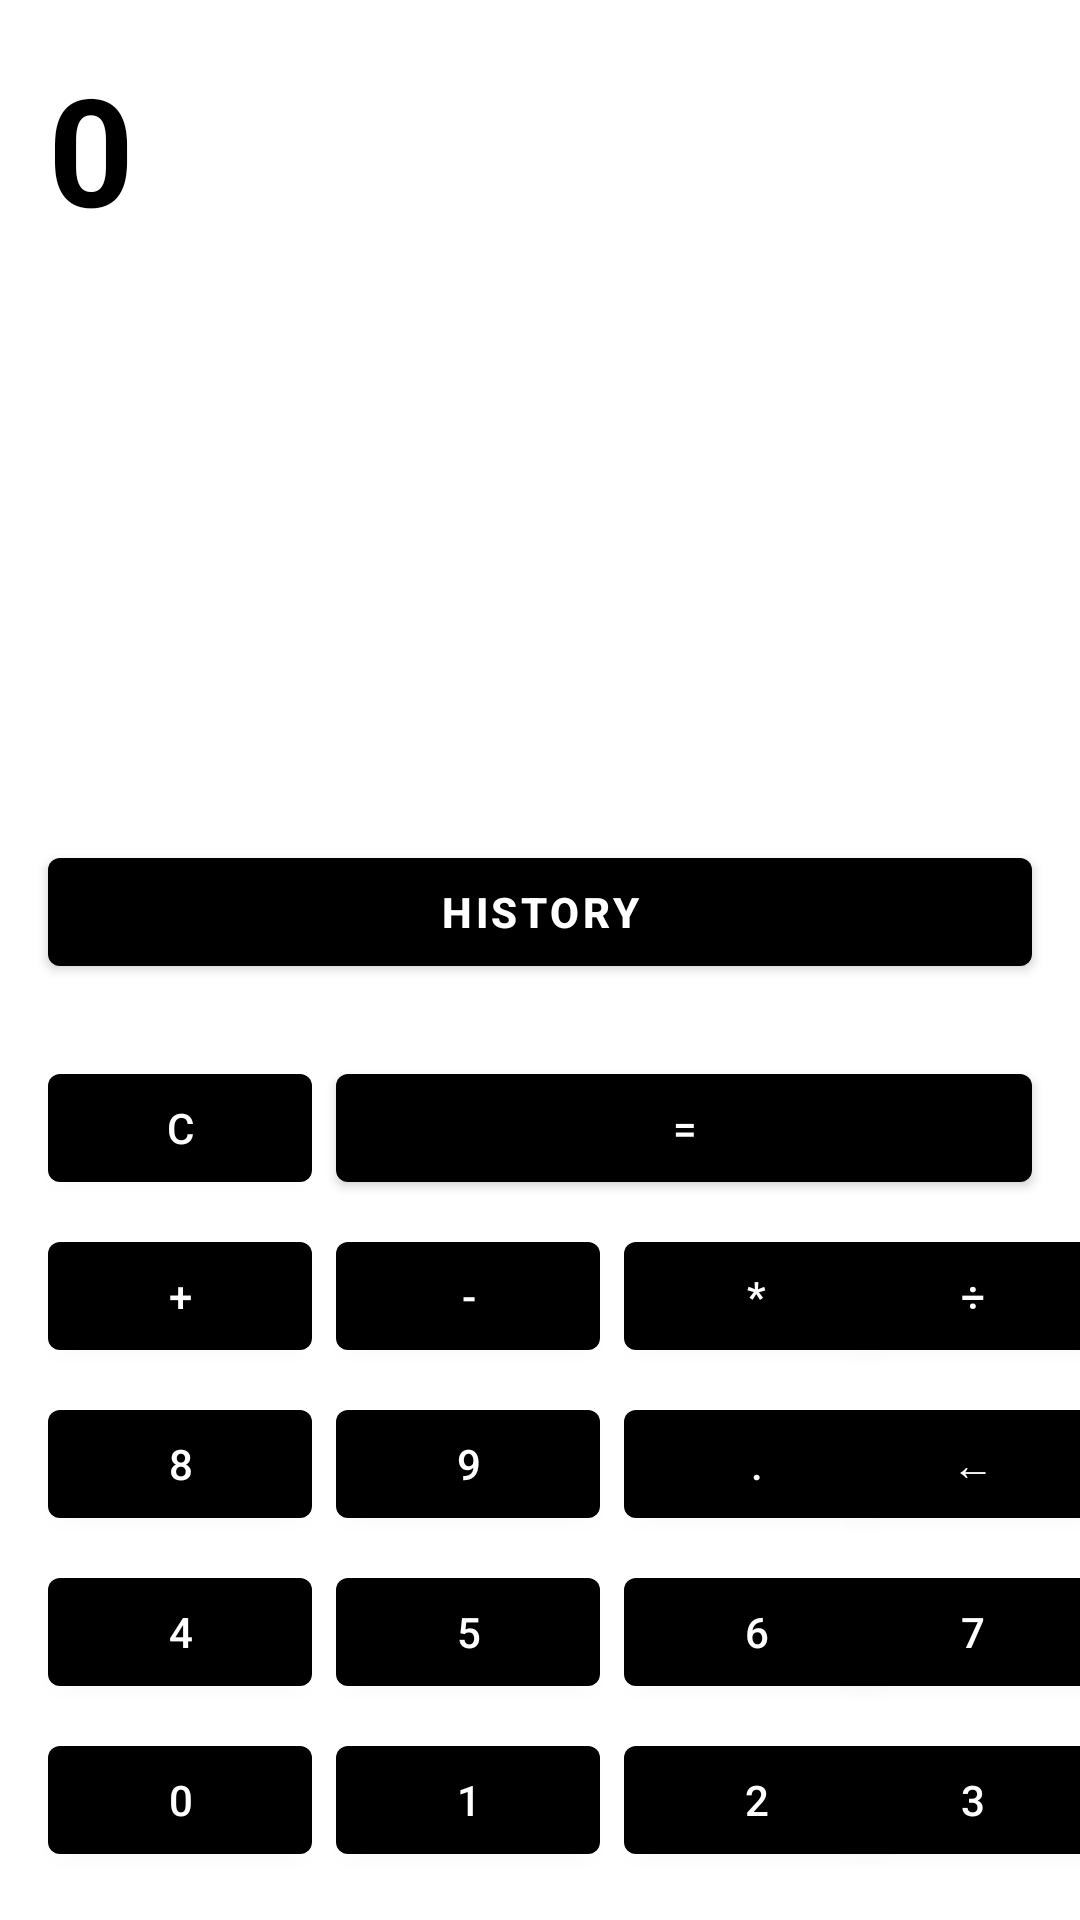

Android layout source for this screen:
<!-- AndroidManifest.xml: application theme Theme.FlytbaseTask -->
<!-- res/layout/fragment_home.xml -->
<?xml version="1.0" encoding="utf-8"?>
<layout xmlns:android="http://schemas.android.com/apk/res/android"
    xmlns:app="http://schemas.android.com/apk/res-auto"
    xmlns:tools="http://schemas.android.com/tools">

    <data>

        <variable
            name="homeViewModel"
            type="com.flytbasetask.home.viewmodel.HomeViewModel" />
    </data>
    <androidx.constraintlayout.widget.ConstraintLayout
        android:layout_width="match_parent"
        android:layout_height="match_parent">

        <com.google.android.material.button.MaterialButton
            android:id="@+id/btnGoToHistory"
            android:layout_width="0dp"
            android:layout_height="wrap_content"
            android:layout_marginStart="16dp"
            android:layout_marginEnd="16dp"
            android:layout_marginBottom="24dp"
            android:text="History"
            android:textColor="@color/color_white"
            android:textStyle="bold"
            app:backgroundTint="@color/black"
            app:cornerRadius="4dp"
            app:layout_constraintBottom_toTopOf="@+id/btnEqual"
            app:layout_constraintEnd_toEndOf="parent"
            app:layout_constraintStart_toStartOf="parent" />

        <TextView
            android:id="@+id/txtMainTitle"
            android:layout_width="match_parent"
            android:layout_height="wrap_content"
            android:layout_marginStart="16dp"
            android:layout_marginTop="16dp"
            android:layout_marginEnd="16dp"
            android:autoSizeMaxTextSize="50dp"
            android:autoSizeMinTextSize="30dp"
            android:text="0"
            android:textColor="@android:color/black"
            android:textSize="50sp"
            android:textStyle="bold"
            app:layout_constraintEnd_toEndOf="parent"
            app:layout_constraintStart_toStartOf="parent"
            app:layout_constraintTop_toTopOf="parent" />

        <TextView
            android:id="@+id/txtSubTitle"
            android:layout_width="match_parent"
            android:layout_height="wrap_content"
            android:layout_marginStart="16dp"
            android:layout_marginTop="8dp"
            android:layout_marginEnd="16dp"
            android:autoSizeMaxTextSize="30dp"
            android:autoSizeMinTextSize="20dp"
            android:textSize="30sp"
            app:layout_constraintEnd_toEndOf="parent"
            app:layout_constraintStart_toStartOf="parent"
            app:layout_constraintTop_toBottomOf="@+id/txtMainTitle" />


        <com.google.android.material.button.MaterialButton
            android:id="@+id/btnZero"
            android:layout_width="wrap_content"
            android:layout_height="wrap_content"
            android:layout_marginStart="16dp"
            android:layout_marginBottom="16dp"
            android:text="0"
            app:backgroundTint="@color/black"
            app:layout_constraintBottom_toBottomOf="parent"
            app:layout_constraintStart_toStartOf="parent" />

        <com.google.android.material.button.MaterialButton
            android:id="@+id/btnOne"
            android:layout_width="wrap_content"
            android:layout_height="wrap_content"
            android:layout_marginStart="8dp"
            android:layout_marginBottom="16dp"
            android:text="1"
            app:backgroundTint="@color/black"
            app:layout_constraintBottom_toBottomOf="parent"
            app:layout_constraintStart_toEndOf="@+id/btnZero" />

        <com.google.android.material.button.MaterialButton
            android:id="@+id/btnTwo"
            android:layout_width="wrap_content"
            android:layout_height="wrap_content"
            android:layout_marginStart="8dp"
            android:layout_marginBottom="16dp"
            android:text="2"
            app:backgroundTint="@color/black"
            app:layout_constraintBottom_toBottomOf="parent"
            app:layout_constraintStart_toEndOf="@+id/btnOne" />

        <com.google.android.material.button.MaterialButton
            android:id="@+id/btnThree"
            android:layout_width="wrap_content"
            android:layout_height="wrap_content"
            android:layout_marginStart="8dp"
            android:layout_marginEnd="16dp"
            android:layout_marginBottom="16dp"
            android:text="3"
            app:backgroundTint="@color/black"
            app:layout_constraintBottom_toBottomOf="parent"
            app:layout_constraintEnd_toEndOf="parent"
            app:layout_constraintStart_toEndOf="@+id/btnTwo" />

        <com.google.android.material.button.MaterialButton
            android:id="@+id/btnFour"
            android:layout_width="wrap_content"
            android:layout_height="wrap_content"
            android:layout_marginStart="16dp"
            android:layout_marginBottom="8dp"
            android:text="4"
            app:backgroundTint="@color/black"
            app:layout_constraintBottom_toTopOf="@+id/btnZero"
            app:layout_constraintStart_toStartOf="parent" />


        <com.google.android.material.button.MaterialButton
            android:id="@+id/btnFive"
            android:layout_width="wrap_content"
            android:layout_height="wrap_content"
            android:layout_marginStart="8dp"
            android:layout_marginBottom="8dp"
            android:text="5"
            app:backgroundTint="@color/black"
            app:layout_constraintBottom_toTopOf="@+id/btnOne"
            app:layout_constraintStart_toEndOf="@+id/btnFour" />

        <com.google.android.material.button.MaterialButton
            android:id="@+id/btnSix"
            android:layout_width="wrap_content"
            android:layout_height="wrap_content"
            android:layout_marginStart="8dp"
            android:layout_marginBottom="8dp"
            android:text="6"
            app:backgroundTint="@color/black"
            app:layout_constraintBottom_toTopOf="@+id/btnTwo"
            app:layout_constraintStart_toEndOf="@+id/btnFive" />

        <com.google.android.material.button.MaterialButton
            android:id="@+id/btnSeven"
            android:layout_width="wrap_content"
            android:layout_height="wrap_content"
            android:layout_marginStart="8dp"
            android:layout_marginEnd="16dp"
            android:layout_marginBottom="8dp"
            android:text="7"
            app:backgroundTint="@color/black"
            app:layout_constraintBottom_toTopOf="@+id/btnThree"
            app:layout_constraintEnd_toEndOf="parent"
            app:layout_constraintStart_toEndOf="@+id/btnSix" />

        <com.google.android.material.button.MaterialButton
            android:id="@+id/btnEight"
            android:layout_width="wrap_content"
            android:layout_height="wrap_content"
            android:layout_marginStart="16dp"
            android:layout_marginBottom="8dp"
            android:text="8"
            app:backgroundTint="@color/black"
            app:layout_constraintBottom_toTopOf="@+id/btnFour"
            app:layout_constraintStart_toStartOf="parent" />

        <com.google.android.material.button.MaterialButton
            android:id="@+id/btnNine"
            android:layout_width="wrap_content"
            android:layout_height="wrap_content"
            android:layout_marginStart="8dp"
            android:layout_marginBottom="8dp"
            android:text="9"
            app:backgroundTint="@color/black"
            app:layout_constraintBottom_toTopOf="@+id/btnFive"
            app:layout_constraintStart_toEndOf="@+id/btnEight" />

        <com.google.android.material.button.MaterialButton
            android:id="@+id/btnPlus"
            android:layout_width="wrap_content"
            android:layout_height="wrap_content"
            android:layout_marginStart="16dp"
            android:layout_marginBottom="8dp"
            android:text="+"
            app:backgroundTint="@color/black"
            app:layout_constraintBottom_toTopOf="@+id/btnEight"
            app:layout_constraintStart_toStartOf="parent" />

        <com.google.android.material.button.MaterialButton
            android:id="@+id/btnMinus"
            android:layout_width="wrap_content"
            android:layout_height="wrap_content"
            android:layout_marginStart="8dp"
            android:layout_marginBottom="8dp"
            android:text="-"
            app:backgroundTint="@color/black"
            app:layout_constraintBottom_toTopOf="@+id/btnNine"
            app:layout_constraintStart_toEndOf="@+id/btnPlus" />

        <com.google.android.material.button.MaterialButton
            android:id="@+id/btnMultiply"
            android:layout_width="wrap_content"
            android:layout_height="wrap_content"
            android:layout_marginStart="8dp"
            android:layout_marginBottom="8dp"
            android:text="*"
            app:backgroundTint="@color/black"
            app:layout_constraintBottom_toTopOf="@+id/btnDot"
            app:layout_constraintStart_toEndOf="@+id/btnMinus" />

        <com.google.android.material.button.MaterialButton
            android:id="@+id/btnDivide"
            android:layout_width="wrap_content"
            android:layout_height="wrap_content"
            android:layout_marginStart="8dp"
            android:layout_marginEnd="16dp"
            android:layout_marginBottom="8dp"
            android:text="÷"
            app:backgroundTint="@color/black"
            app:layout_constraintBottom_toTopOf="@+id/btnDelete"
            app:layout_constraintEnd_toEndOf="parent"
            app:layout_constraintStart_toEndOf="@+id/btnMultiply" />

        <com.google.android.material.button.MaterialButton
            android:id="@+id/btnDelete"
            android:layout_width="wrap_content"
            android:layout_height="wrap_content"
            android:layout_marginStart="8dp"
            android:layout_marginEnd="16dp"
            android:layout_marginBottom="8dp"
            android:text="←"
            app:backgroundTint="@color/black"
            app:layout_constraintBottom_toTopOf="@+id/btnSeven"
            app:layout_constraintEnd_toEndOf="parent"
            app:layout_constraintStart_toEndOf="@+id/btnDot" />

        <com.google.android.material.button.MaterialButton
            android:id="@+id/btnEqual"
            android:layout_width="0dp"
            android:layout_height="wrap_content"
            android:layout_marginStart="8dp"
            android:layout_marginEnd="16dp"
            android:layout_marginBottom="8dp"
            android:text="="
            app:backgroundTint="@color/black"
            app:layout_constraintBottom_toTopOf="@+id/btnMultiply"
            app:layout_constraintEnd_toEndOf="parent"
            app:layout_constraintStart_toEndOf="@+id/btnClear" />

        <com.google.android.material.button.MaterialButton
            android:id="@+id/btnClear"
            android:layout_width="wrap_content"
            android:layout_height="wrap_content"
            android:layout_marginStart="16dp"
            android:layout_marginBottom="8dp"
            android:text="C"
            app:backgroundTint="@color/black"
            app:layout_constraintBottom_toTopOf="@+id/btnPlus"
            app:layout_constraintStart_toStartOf="parent" />

        <com.google.android.material.button.MaterialButton
            android:id="@+id/btnDot"
            android:layout_width="wrap_content"
            android:layout_height="wrap_content"
            android:layout_marginStart="8dp"
            android:layout_marginBottom="8dp"
            android:text="."
            app:backgroundTint="@color/black"
            app:layout_constraintBottom_toTopOf="@+id/btnSix"
            app:layout_constraintStart_toEndOf="@+id/btnNine" />
        />


    </androidx.constraintlayout.widget.ConstraintLayout>
</layout>
<!-- resources referenced by this layout -->
<resources>
  <color name="black">#FF000000</color>
  <color name="color_white">#ffffff</color>
  <style name="Theme.FlytbaseTask" parent="Theme.MaterialComponents.DayNight.DarkActionBar">
          
  
  
          <item name="colorPrimary">@color/purple_500</item>
          <item name="colorPrimaryVariant">@color/purple_700</item>
          <item name="colorOnPrimary">@color/white</item>
          
          <item name="colorSecondary">@color/teal_200</item>
          <item name="colorSecondaryVariant">@color/teal_700</item>
          <item name="colorOnSecondary">@color/black</item>
          
          <item name="android:statusBarColor" tools:targetApi="l">?attr/colorPrimaryVariant</item>
          
      </style>
  <color name="purple_500">#FF6200EE</color>
  <color name="purple_700">#FF3700B3</color>
  <color name="white">#FFFFFFFF</color>
  <color name="teal_200">#FF03DAC5</color>
  <color name="teal_700">#FF018786</color>
</resources>
